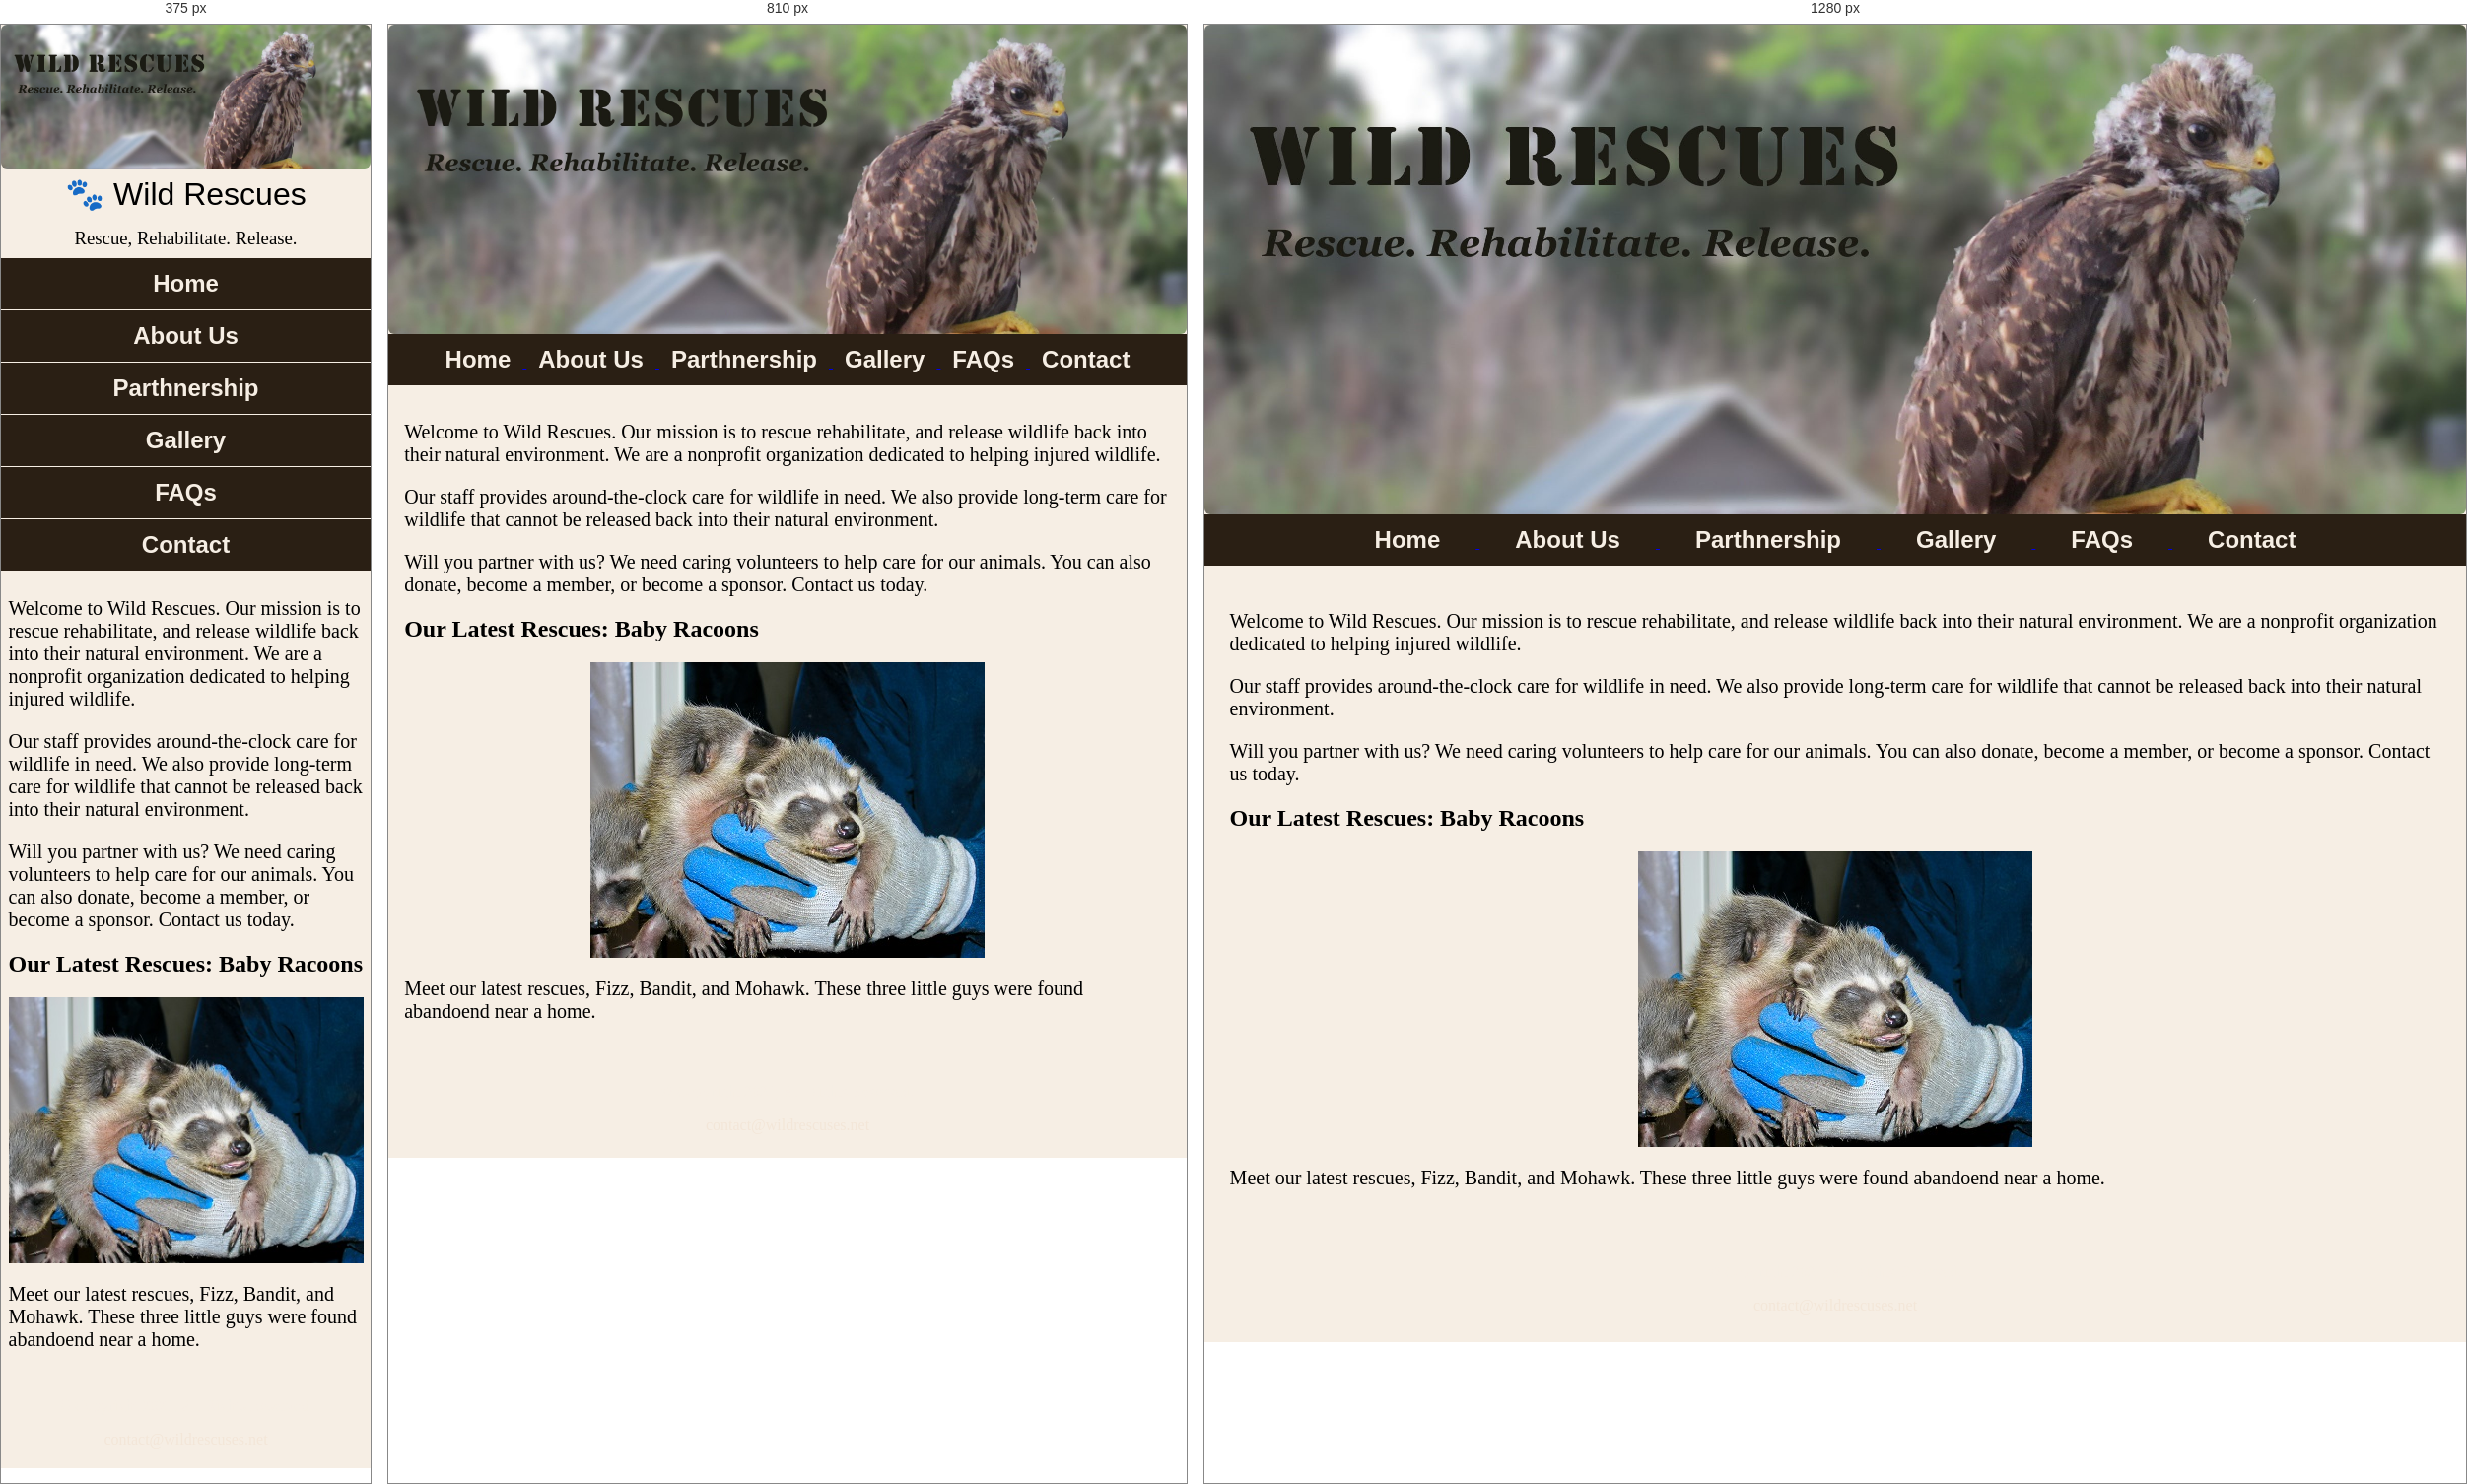
Rendered at 375 px, 810 px and 1280 px, left to right.

<!-- file: index.html -->
<!DOCTYPE html>
<!--
    Student Name: Momina Nazir 
    File Name: index.html
    Date: Feb 20, 2026
    Wild rescue
-->
<html lang="en">

<head> 
    <title>Home</title>
    <meta charset="utf-8">
	<link rel="stylesheet" href="css/styles.css">
	<link href="https://fonts.googleapis.com/css2?family=Emblema+One&family=Lora:ital,wght@0,400..700;1,400..700&display=swap" rel="stylesheet">
	<a href="index.html"> 
        <img src="images/images/baby-hawk.jpg" class="round" alt= "rescued baby hawk"> 
	</a>
	
</head>
<body>

<header>
    <div class="tab-desk"> 
        
        </div> 
 <div class="mobile">
 <h1> &#128062; Wild Rescues</h1>
 <h3> Rescue, Rehabilitate. Release. </h3>
 </div> 
 
 
</header>

<nav>
    <ul>
		<li><a href= "index.html">Home </li> </a>
		<li><a href= "about.html" > About Us </li> </a>  
		<li><a href= "partnership.html"> Parthnership </li> </a>
		<li><a href= "gallery.html">Gallery </li> </a> 
		<li><a href= "faqs.html">FAQs </li> </a> 
		<li><a href= "contact.html"> Contact </li> </a> 
	</ul>
</nav>



<!--Use the main area to add the main content to the webpage-->

<main>

    <div id="welcome">
        <p> Welcome to Wild Rescues. Our mission is to rescue rehabilitate, and release wildlife back into their natural environment. We are a nonprofit organization dedicated to helping injured wildlife. </p>

        <p> Our staff provides around-the-clock care for wildlife in need. We also provide long-term care for wildlife that cannot be released back  into their natural environment.</p>

        <p> Will you partner with us? We need caring volunteers to help care for our animals. You can also donate, become a member, or become a sponsor. Contact us today.</p>
    </div> 

	<div id="latest">
	
	<h2> Our Latest Rescues: Baby Racoons</h2>
	
	<img src="images/images/baby-raccoons.jpg" alt= "hands holding three baby raccoons" >
	
	<p> Meet our latest rescues, Fizz, Bandit, and Mohawk. These three little guys were found abandoend near a home.</p>
	
	</div>

</main>

<footer>
	<p>&copy; Copyright 2021, All Rights Reserved.</p>
    <p><a href="mailto:contact@wildrescuse.net.net">contact@wildrescuses.net</a></p> 
    
</footer>

</body>
</html>

/* @media block from css/styles.css */
@media screen and (min-width: 620px), print {


/* Tablet viewport: Show tab-desk class, hide mobile class */
.tab-desk {
    display: block;
    }
    .mobile {
        display: none;
    }


/* tablet viewport: style rules for nav area*/

nav li { 
	border-top: none;
    display: inline-block;
    font-size; 1.25em;
    }
	
nav li a {
    padding: 0.5em;
}

/* grid layout*/
.grid {
  display: grid;
  grid-template-columns:  auto auto;
  grid-gap: 10px;
}

/*aside spans both columns*/
aside {
  grid-column: 1 / span 2;
}
}

/* @media block from css/styles.css */
@media screen and (min-width:1000px), print {
	
/* Desktop viewport: Style rules for nav area */
nav li {
    border-top: none;
    font-size: 1.5em;
	display: inline-block;
}
nav li a {
    padding : 0.5em 1.5em;
}
nav li a:hover {
    color: #2a1f14;
    background-color: #f6eee4;
	opacity: 0.5;
}

/* Desktop Viewport: Show desktop class, hide mobile-tablet class*/

	.desktop {
	display: block;
	}
	
	.mobile-tablet {
		dsplay: none;
	}
	
	/* Style rules for table*/
	
	table {
		border: 1 px solid #2a1f14;
		border-collapse: collapse;
		margin: 0 auto;
	}
	
	caption {
		font-size: 1.5em;
		font-weight: bold;
		padding: 1%;
	}
	
	th, td {
		border: 1px solid #2a1f14;
		padding: 1%;
		
	}
	
	th {
		background-color: #2a1f14;
		color: #fff;
		font-size:1.15em;
	}
	
	tr:nth-child(odd) {
		nackground-color: #deccba;
	}





/* Desktop viewport: Style rules for main content */

#info ul {
    margin-left: 5%
}

/* desktop form styles*/
	form {
		width: auto;
	}
	
	.form-grid {
		display: grid;
		grid-template-columns: auto auto;
		gap: 20px
	}
	
	.btn {
		grid-column: 1 / span 2;
	}
}

/* @media block from css/styles.css */
@media screeen and (min-width:1920px) {
    body {
        background: linear-gradient(#f6eee4,#78593a);
    }
#wrapper {
    width: 1920px;
    margin:0 auto;
}
main {
        background-color: #f6eee4;
    }
/* grid*/
.grid {
	grid-template-columns: repeat(4, 1fr);
}

/* aside*/
aside {
	grid-column: 1 / span 4;
	font-size: 3em;
	}
}